The GitHub repository unica-visual-intelligence-lab/WBC-USID contains a labelled image folder "level_5" with 5 categories: basophil, esophil, lymphocyte, monocyte, neutrophil. Examples follow, each with its label.

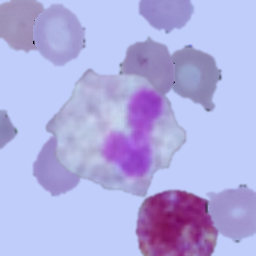
Label: esophil

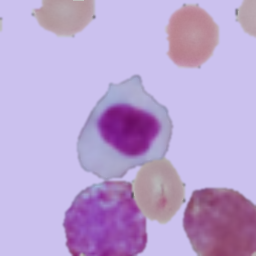
Label: lymphocyte

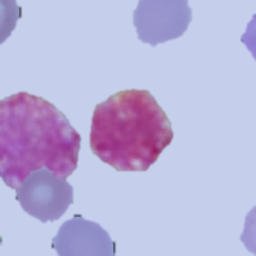
Label: basophil

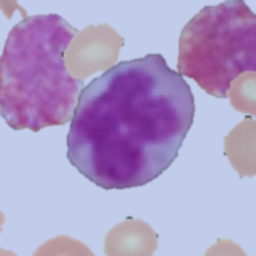
Label: monocyte

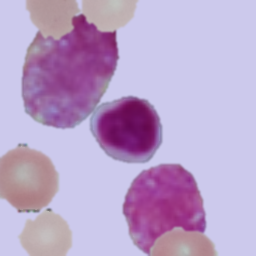
Label: lymphocyte

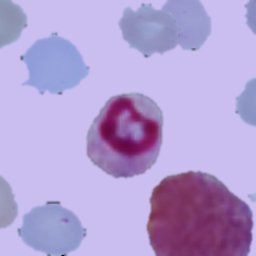
Label: neutrophil
